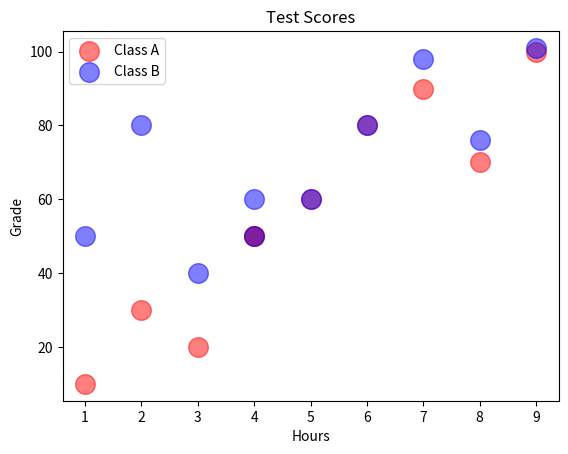

Generate this figure with matplotlib:
import matplotlib.pyplot as plt
import numpy as np

x1 = np.array([1,2,3,4,4,5,6,7,8,9]) #hours studied
y1 = np.array([10,30,20,50,50,60,80,90,70,100]) #grades

x2 = np.array([1,2,3,4,4,5,6,7,8,9]) #hours studied
y2 = np.array([50,80,40,60,50,60,80,98,76,101]) #grades


plt.scatter(x1, y1, color="red",
                    alpha=0.5,
                    s = 200,
                    label= "Class A")

plt.scatter(x2, y2, color="blue",
                    alpha=0.5,
                    s = 200,
                    label= "Class B")


plt.title("Test Scores")
plt.xlabel("Hours")
plt.ylabel("Grade")

plt.legend()
plt.show()
